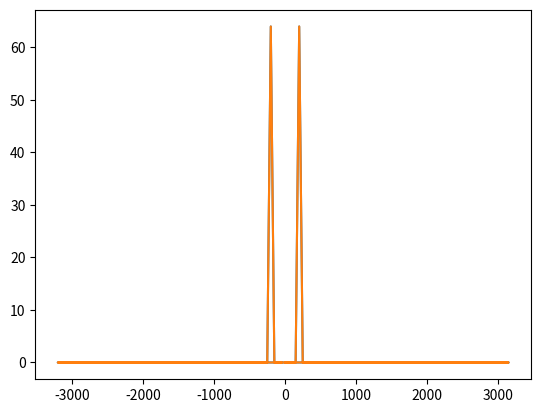

Python code for this plot:
import numpy as np 
import matplotlib.pylab as plt
from scipy.fftpack import fft,fftfreq

n = 128 # number of point in the whole interval
f = 200.0 #  frequency in Hz
dt = 1 / (f * 32 ) #32 samples per unit frequency
t = np.linspace( 0, (n-1)*dt, n)
y = np.cos(2* np.pi *f*t)
N = len(y)

freq = fftfreq(n, dt)
Transform = fft(y)

def fourier(y, N):
	resultado = np.zeros(N)
	for i in range(N-1):
		four = 0.0
		for j 	in range(N):
			four += y[j]*np.exp(-1j*np.pi*2*i*j/N)
		resultado[i] = four 
	return resultado

print(fourier(y, N))

plt.plot(freq, fourier(y, N))
plt.show()
plt.plot(freq, Transform)
plt.show()
